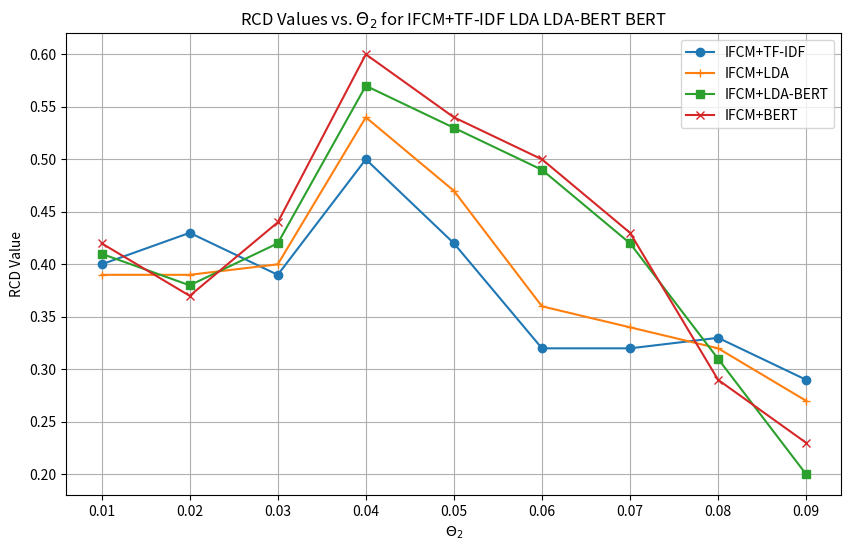

This figure's Python source:
import matplotlib.pyplot as plt
import numpy as np

# Data for FCM+TF-IDF and FCM+LDA-BERT
theta_2_values = np.array([0.01, 0.02, 0.03, 0.04, 0.05, 0.06, 0.07, 0.08, 0.09])
rcd_values_fcm_tfidf = np.array([0.4, 0.43, 0.39, 0.50, 0.42, 0.32, 0.32, 0.33, 0.29])
rcd_values_fcm_lda = np.array([0.39, 0.39, 0.40, 0.54, 0.47, 0.36, 0.34, 0.32, 0.27])
rcd_values_fcm_lda_bert = np.array([0.41, 0.38, 0.42, 0.57, 0.53, 0.49, 0.42, 0.31, 0.20])
rcd_values_fcm_bert = np.array([0.42, 0.37, 0.44, 0.60, 0.54, 0.50, 0.43, 0.29, 0.23])

# Plotting
plt.figure(figsize=(10, 6))

plt.plot(theta_2_values, rcd_values_fcm_tfidf, marker='o', linestyle='-', label='IFCM+TF-IDF')
plt.plot(theta_2_values, rcd_values_fcm_lda, marker='+', linestyle='-', label='IFCM+LDA')
plt.plot(theta_2_values, rcd_values_fcm_lda_bert, marker='s', linestyle='-', label='IFCM+LDA-BERT')
plt.plot(theta_2_values, rcd_values_fcm_bert, marker='x', linestyle='-', label='IFCM+BERT')
# plt.plot(theta_2_values, rcd_values_tfidf, marker='o', label='FCM+TF-IDF')
# plt.plot(theta_2_values, rcd_values_ldabert, marker='x', label='FCM+LDA-BERT')

plt.xlabel(r'$\Theta_2$')
plt.ylabel('RCD Value')
plt.title('RCD Values vs. $\\Theta_2$ for IFCM+TF-IDF LDA LDA-BERT BERT')
plt.legend()
plt.grid(True)
plt.show()
